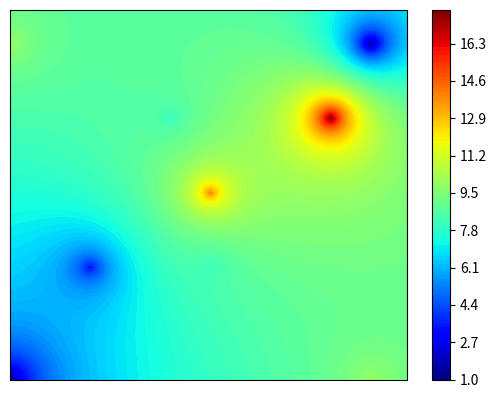

The script that saved this image: (Note: this script raises an exception after producing the figure.)

import numpy as np
import matplotlib.pyplot as plt
import matplotlib.image as img
import csv

class Map:

    '''
     input: width, in unit of cm, width of map
            height, in unit of cm, height of map
            grid, horizontal and vertical interval between the points
            ploting_scale, scale of real distance and the distance in map
    '''
    def __init__(self, width, height, grid, ploting_scale):
        self.map = np.zeros((int(height/grid), int(width/grid)))
        self.map_width = width
        self.map_height = height
        self.grid = grid
        self.ploting_scale = ploting_scale

    '''
    input: samples, a 3D list or array of sample information with formal of (real_height,real_width,concentration)
    '''
    def addSample(self,samples):
        self.samples = [(i[0]/self.grid,i[1]/self.grid, i[2]) for i in samples]
        for sample in samples:
            sample_height = int(sample[0]/self.grid)
            sample_width = int(sample[1]/self.grid)
            self.map[sample_height,sample_width] = sample[2]

    '''
    distance between point1 and point2
    '''
    def findDistance(self,point1, point2):
        return ((point1[0]-point2[0])**2+(point1[1]-point2[1])**2)**0.5


    '''
    find three nearest_neighbors from sample points for target point
    @important: three neighbors can not be in the same line, and I have not solved this problem
    '''
    def findNearestNeighbors(self, point):
        ret = [(-1,-1),(-1,-1),(-1,-1)]   #x,y
        minimum_distances = [float("inf"),float("inf"),float("inf")]
        for i in self.samples:
            # print(i[:2])
            d = self.findDistance(point,i[:2])
            # print(d)
            if d < np.max(minimum_distances):
                max_index = np.argmax(minimum_distances)
                minimum_distances[max_index] = d
                ret[max_index] = i[:2]
                # print(ret)
        return ret


    '''
    input: target, (y,x)
           neighbors, [sample_point1, sample_point2, sample_point3] with each point in format (y,x)
    output: weights u,v
    algorithm:
            target point can be represented by the sample points as the following equation:
            P = (1-u-v)*P1+u*P2+v*P3 <=> P-P1 = (P2-P1)u + (P3-P1)v
            this eqution should be satisfied in both x and y dimension
    source: https://www.cnblogs.com/wangchengfeng/p/3453194.html
    '''
    def findWeight(self, target, neighbors):
        p1,p2,p3 = neighbors
        # print(p1[0])
        A = np.array([[p2[0]-p1[0], p3[0]-p1[0]],
                      [p2[1]-p1[1], p3[1]-p1[0]]])
        b = np.array([[target[0]-p1[0], target[1]-p1[1]]]).T
        r = np.linalg.solve(A,b)
        # print(r)
        return r


    '''
    input: target, (y,x)
    output: a list of of weights of all sample points to target
    algorithm:
        for sample points, it is [0,0,...1,0,0] where the index of 1 is the index of the sample
        for other points, the weights is 1/d/(1/d0+1/d1+1/d2+....)
    '''
    def findWeights(self,target):
        distances = []
        for index, sample in enumerate(self.samples):
            d = self.findDistance(target,(sample[0],sample[1]))
            if d == 0:
                ret = [0]*len(self.samples)
                ret[index] = 1
                return ret
            else:
                distances.append(1./d)
        sum = np.sum(distances)
        ret = []
        for i in distances:
            ret.append(i/sum)
        return ret




    '''
    map generation algorithm
    P = (1-u-v)*P1+u*P2+v*P3
    @important: P should be inside the triangle whose peaks are P1,P2,P3
    '''
    def fillMap(self):
        grid_height = int(self.map_height/self.grid)
        grid_width = int(self.map_width/self.grid)
        # print(grid_height,grid_width)
        for y in range(grid_height):
            for x in range(grid_width):
                # print(y,x)
                if self.map[y,x] == 0:
                    target_point = (y,x)
                    # p1,p2,p3 = self.findNearestNeighbors(target_point)
                    # weight = self.findWeight(target_point, (p1,p2,p3)).T
                    # # print(weight)
                    # # print(nearest_neighbors)
                    #
                    # self.map[y,x] = (1-weight[0,0]-weight[0,1])*self.map[int(p1[0]),int(p1[1])]\
                    #                 + weight[0,0]*self.map[int(p2[0]),int(p2[1])]\
                    #                 + weight[0,1]*self.map[int(p3[0]),int(p3[1])]

                    weights = self.findWeights(target_point)
                    # print(weights)
                    self.map[y,x]=0
                    for index in range(len(self.samples)):
                        self.map[y,x] += weights[index]*self.samples[index][2]
        # print(self.map[,,:])

    '''
    input: location would be (height,width) and contains the real-world coordinate
    get concentration of partcular point
    '''

    def getConcentration(self,location):
        return self.map[int(location[0]/self.grid), int(location[1]/self.grid)]


    def generateMap(self, path=None,max_value=None, min_value=None):
        x = np.linspace(0,int(self.map_width),int(self.map_width/self.grid))
        y = np.linspace(0,int(self.map_height),int(self.map_height/self.grid))
        X, Y = np.meshgrid(x, y)
        if max_value == None:
            max_value = np.max(self.map)
        if min_value == None:
            min_value = np.min(self.map)
        print(min_value, max_value)
        interval = (max_value-min_value)/100
        color=np.arange(min_value,max_value,interval)
        plt.clf()
        plt.xticks(())
        plt.yticks(())
        plt.contourf(X, Y, self.map,color,cmap="jet")
        plt.colorbar()
        # plt.legend()
        if path != None:
            plt.savefig(path)
        else:
             plt.show()
        # print(self.map.shape)

        # print(x.shape)

    def writeToCsv(self,path):
        with open(path,'w')as f:
            f_csv = csv.writer(f)
            # f_csv.writerow(headers)
            # f_csv.writerows(rows)
            grid_height = int(self.map_height/self.grid)
            grid_width = int(self.map_width/self.grid)
            for y in range(grid_height):
                for x in range(grid_width):
                    row = [x,y,self.map[y][x]]
                    f_csv.writerow(row)

    '''
    This function would apply diffusion to the whole map
    input: t, diffusion time
           nu, diffusion coefficient

    source code from: https://blog.csdn.net/qq_42000453/article/details/83097516
    '''

    def applyDiffusion(self, t, nu):
        for n in range(t):
	           old_map = self.map.copy()
	           self.map[1:-1,1:-1] = (old_map[1:-1,1:-1] +
		             nu * (old_map[2: ,1:-1] - 2 * old_map[1:-1,1:-1] + old_map[0:-2,1:-1]) +
		             nu * (old_map[1:-1,2:] - 2 * old_map[1:-1,1:-1] + old_map[1:-1, 0:-2]) )
	           # self.map[0, :] = 1
	           # self.map[-1, :] = 1
	           # self.map[:, 0] = 1
	           # self.map[:, -1] = 1
        print(self.map[70,80])


    '''
    This function applies wind speed and direction to the whole map
    The concentration of the gas would translate in the direction of the wind direction with the distance of vt
    input: v: wind speed in unit of m/s
           d: direction. in unit of angle, [0,360), 0 means it is in the northern direction
           t: time in unit of s
    '''
    def applyWind(self,v,d,t):
        distance = v*t/self.ploting_scale/self.grid
        # print(distance)
        dy = int(round(distance*np.cos(d*np.pi/180)))
        dx = int(round(distance*np.sin(d*np.pi/180)))
        # print("dy,dx:",dy,dx)
        old_map = self.map.copy()
        grid_height = int(self.map_height/self.grid)
        grid_width = int(self.map_width/self.grid)

        if abs(dy) >= grid_height or abs(dx) >= grid_width:
            print('shifting is too large and we cannot predict it, you may decrease shifting time')
        if dy == 0 and dx == 0:
            print('shifting is too small and we  can not make prediction')


        if dy>=0 and dx>=0:     # northeastern
            dy = abs(dy)
            dx = abs(dx)
            # print('dy,dx2:',dy,dx)
            for y in range(grid_height):
                for x in range(grid_width):
                    if y>=dy and x>=dx:
                        self.map[y,x] = old_map[y-dy,x-dx]
                    elif y>=dy and x<dx:
                        self.map[y,x] = old_map[y-dy,0]
                    elif y<dy and x>=dx:
                        self.map[y,x] = old_map[0,x-dx]
                    else:
                        self.map[y,x] = old_map[0,0]

        if dy<0 and dx>= 0:     #southeastern
            dy = abs(dy)
            dx = abs(dx)
            # print('dy,dx2:',dy,dx)
            for y in range(grid_height):
                for x in range(grid_width):
                    if y<grid_height-dy and x>=dx:
                        self.map[y,x] = old_map[y+dy,x-dx]
                    elif y>=grid_height-dy and x>=dx:
                        self.map[y,x] = old_map[grid_height-1,x-dx]
                    elif y<grid_height-dy and x<dx:
                        self.map[y,x] = old_map[y+dy,0]
                    else:
                        self.map[y,x] = old_map[grid_height-1,0]

        if dy<0 and dx< 0:     #southwestern
            dy = abs(dy)
            dx = abs(dx)
            # print('dy,dx2:',dy,dx)
            for y in range(grid_height):
                for x in range(grid_width):
                    if y<grid_height-dy and x<grid_width-dx:
                        self.map[y,x] = old_map[y+dy,x+dx]
                    elif y>=grid_height-dy and x<grid_width-dx:
                        self.map[y,x] = old_map[grid_height-1,x+dx]
                    elif y<grid_height-dy and x>=grid_width-dx:
                        self.map[y,x] = old_map[y+dy,grid_width-1]
                    else:
                        self.map[y,x] = old_map[grid_height-1,grid_width-1]

        if dy>=0 and dx< 0:     #northwestern
            dy = abs(dy)
            dx = abs(dx)
            # print('dy,dx2:',dy,dx)
            for y in range(grid_height):
                for x in range(grid_width):
                    if y>=dy and x<grid_width-dx:
                        self.map[y,x] = old_map[y-dy,x+dx]
                    elif y>=dy and x>=grid_width-dx:
                        self.map[y,x] = old_map[y-dy,grid_width-1]
                    elif y<dy and x<grid_width-dx:
                        self.map[y,x] = old_map[0,x+dx]
                    else:
                        self.map[y,x] = old_map[0,grid_width-1]



if __name__ == "__main__":
    x = Map(10,10,0.1,1000)
    samples = [(0,0,1),(0,9,10),(9,0,10),(9,9,1),(5,5,14),(3,5,8),(7,8,18),(3,2,3),(7,4,8)]
    x.addSample(samples)
    # print(x.map)
    x.fillMap()
    max_value = np.max(x.map)
    min_value = np.min(x.map)
    x.generateMap(path='./result/initialMap.png')
    # x.writeToCsv('./mydata.csv')
    nu = 0.02
    dt = 60
    step = 10
    # print(x.map[8,7])
    v=5
    for i in range(step):
        x.applyDiffusion(dt,nu)
        # x.generateMap(path='./result/map'+str(i)+'.png')
        x.applyWind(v,330,dt)
        x.generateMap(path='./result/map'+str(i)+'.png',max_value=max_value,min_value=min_value)
        # x.generateMap(path='./result/map'+str(i)+'.png')
